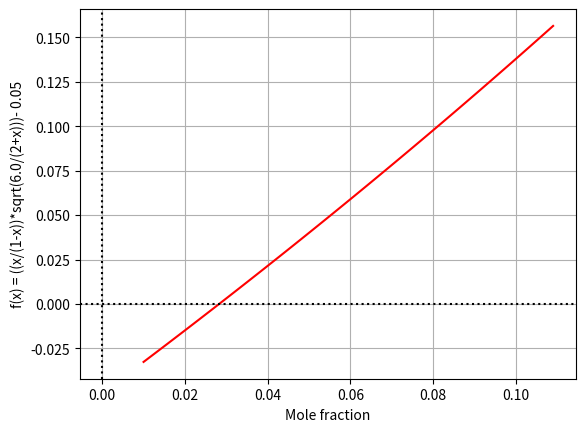

This figure's Python source:
import math
import numpy as np
import pandas as pd
import matplotlib.pyplot as plt

def f(x):
    return ((x/(1-x))*math.sqrt(6.0/(2+x)))- 0.05

x= []
y= []
j= .01
for i in range(100):
    x.append(j)
    calc= f(j)
    y.append(calc)
    j= j+.001

plt.plot(x, y, color= "red")
plt.axhline(y=0, color= "black", linestyle=":")
plt.axvline(x=0, color= "black", linestyle=":")
plt.xlabel("Mole fraction",)
plt.ylabel("f(x) = ((x/(1-x))*sqrt(6.0/(2+x)))- 0.05")
plt.grid()
     
def bisection(xlower, xupper, rel_error, max_iter):
    c=0
    i=1
    while(i<=max_iter):
        xmid= (xlower+ xupper)/2        
        if(f(xlower)*f(xmid)<0):
            xupper= xmid
        elif(f(xlower)*f(xmid)>0):
            xlower= xmid
        else:
            return xmid
        if(i>1):
            rel_app= abs(((xmid-c)/xmid)*100)
            if(rel_app<rel_error):
                return xmid
        c= xmid
        i= i+1
    return xmid

x= bisection(0.02, .041, .5, 20)
print("Mole fraction is:", x)

def bisection2(xlower, xupper):
    c=0
    a= list()
    i=1
    while(i<=20):
        xmid= (xlower+ xupper)/2        
        if(f(xlower)*f(xmid)<0):
            xupper= xmid
        elif(f(xlower)*f(xmid)>0):
            xlower= xmid
        else:
            return xmid
        if(i>1):
            rel_app= abs(((xmid-c)/xmid)*100)
            a.append(rel_app)
            
        c= xmid
        i= i+1
    return a

x= bisection2(.02, .041)

index= np.arange(2, 21);
df= pd.DataFrame(x,index, columns=["Absolute Rel Approx Error"])
print(df)


        
    

